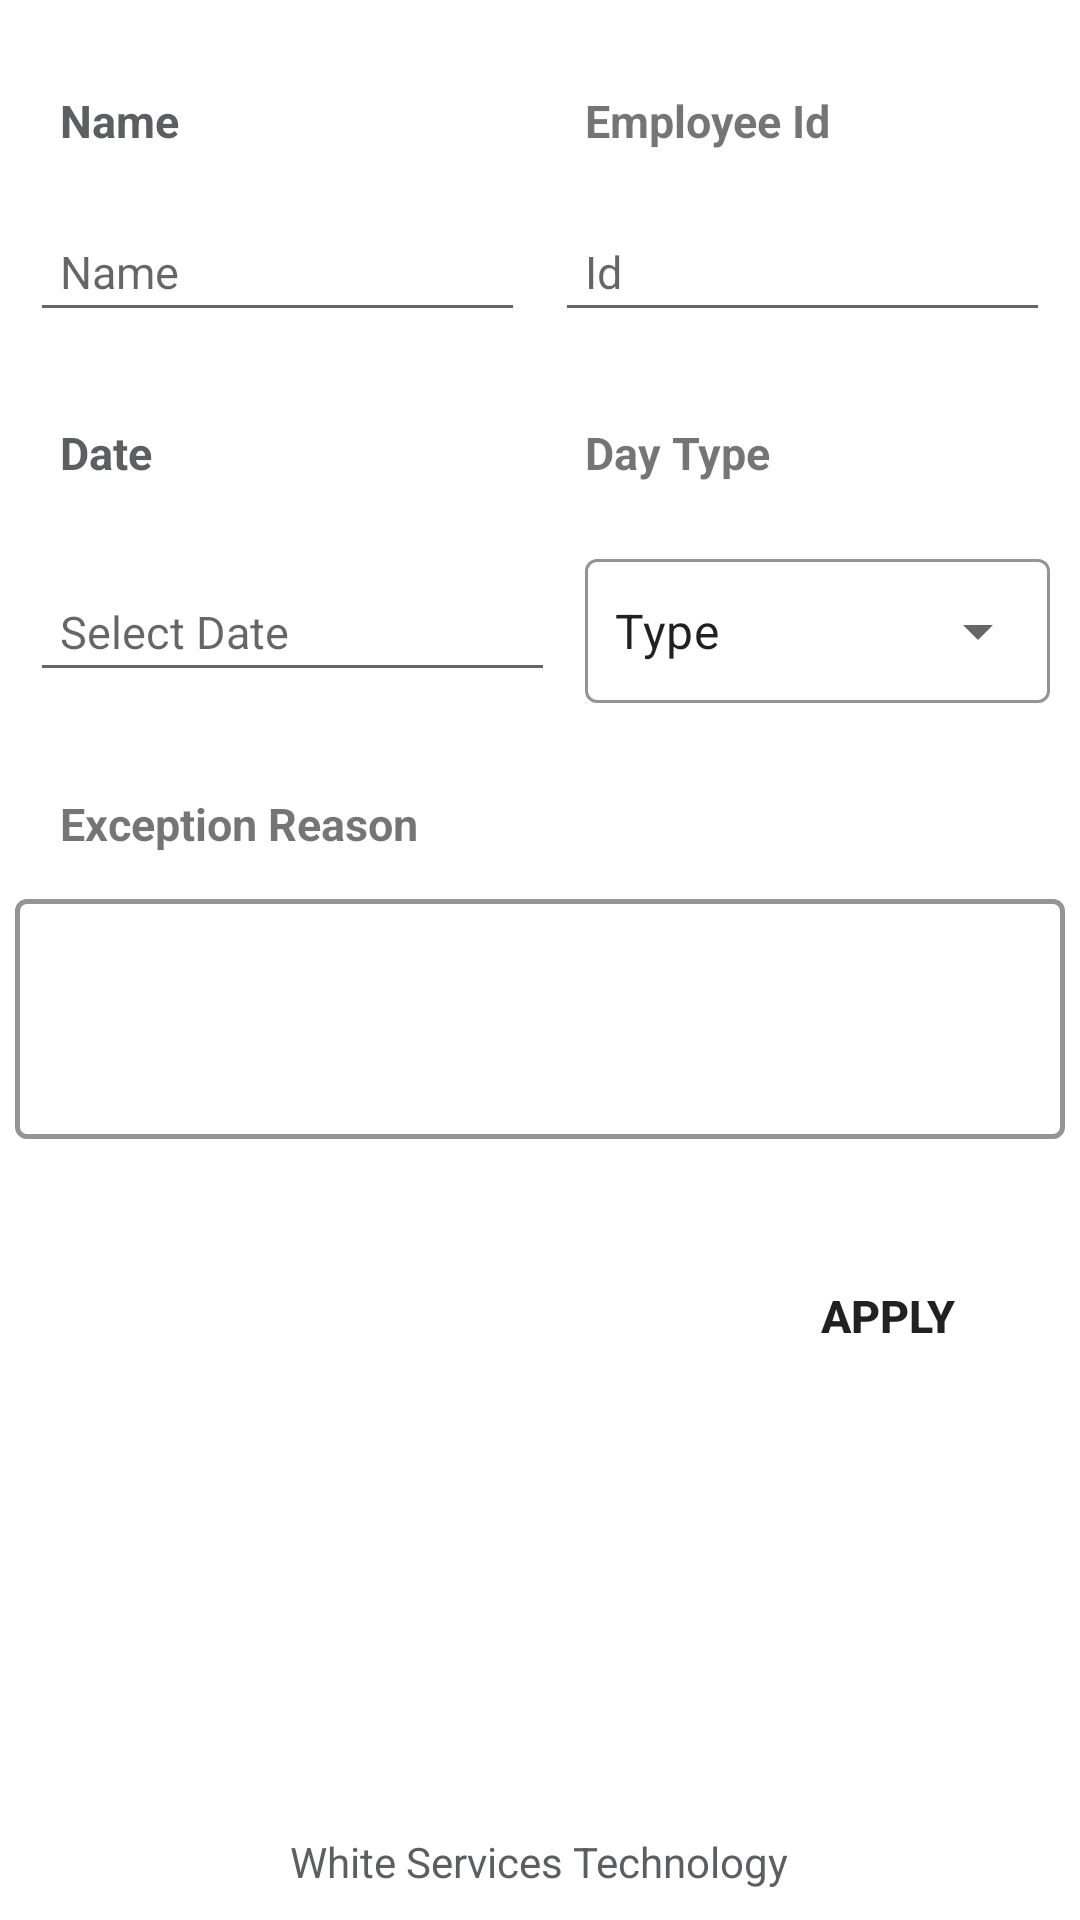

Layout XML and referenced resources for this Android screen:
<!-- AndroidManifest.xml: application theme Theme.HRM -->
<!-- res/layout/activity_exception_entry.xml -->
<?xml version="1.0" encoding="utf-8"?>
<LinearLayout xmlns:android="http://schemas.android.com/apk/res/android"
    xmlns:app="http://schemas.android.com/apk/res-auto"
    xmlns:tools="http://schemas.android.com/tools"
    android:layout_width="match_parent"
    android:layout_height="match_parent"
    android:background="@drawable/login_screen_bg"
    android:gravity="center_vertical"
    android:orientation="vertical"
    android:fillViewport="true"
    tools:context=".View.ExceptionEntryActivity">



    <ScrollView
        android:layout_width="match_parent"
        android:layout_height="match_parent"
        android:fillViewport="true">
        <LinearLayout
            android:layout_width="match_parent"
            android:layout_height="wrap_content"
            android:orientation="vertical"
            android:layout_gravity="center_vertical"
            >
            <LinearLayout
                android:layout_width="match_parent"
                android:layout_height="wrap_content"
                android:layout_marginTop="10dp"
                android:padding="10dp"
                android:orientation="horizontal">
                <TextView
                    android:layout_width="0dp"
                    android:layout_height="wrap_content"
                    android:layout_weight="1"
                    android:text="Name"
                    android:textStyle="bold"
                    android:textColor="@color/txt_color_grey"
                    android:textSize="15sp"
                    android:padding="10dp"
                    />
                <TextView
                    android:layout_width="0dp"
                    android:layout_height="wrap_content"
                    android:layout_weight="1"
                    android:text="Employee Id"
                    android:textSize="15sp"
                    android:textStyle="bold"
                    android:layout_marginStart="10dp"
                    android:padding="10dp"/>
            </LinearLayout>
            <LinearLayout
                android:layout_width="match_parent"
                android:layout_height="wrap_content"
                android:orientation="horizontal">
                <androidx.appcompat.widget.AppCompatEditText
                    android:id="@+id/ee_name"
                    android:layout_width="0dp"
                    android:padding="10dp"
                    android:layout_marginStart="10dp"
                    android:layout_height="wrap_content"
                    android:layout_weight="1"
                    android:textSize="15sp"
                    android:hint="Name"/>
                <androidx.appcompat.widget.AppCompatEditText
                    android:id="@+id/ee_id"
                    android:layout_width="0dp"
                    android:layout_height="wrap_content"
                    android:layout_marginStart="10dp"
                    android:layout_marginEnd="10dp"
                    android:hint="Id"
                    android:textSize="15sp"
                    android:layout_weight="1"
                    android:padding="10dp"/>


            </LinearLayout>
            <LinearLayout
                android:layout_width="match_parent"
                android:layout_height="wrap_content"
                android:layout_marginTop="10dp"
                android:padding="10dp"
                android:orientation="horizontal">
                <TextView
                    android:layout_width="0dp"
                    android:layout_height="wrap_content"
                    android:layout_weight="1"
                    android:text="Date"
                    android:textStyle="bold"
                    android:textColor="@color/txt_color_grey"
                    android:textSize="15sp"
                    android:padding="10dp"
                    />
                <TextView
                    android:layout_width="0dp"
                    android:layout_height="wrap_content"
                    android:layout_weight="1"
                    android:text="Day Type"
                    android:textSize="15sp"
                    android:textStyle="bold"
                    android:layout_marginStart="10dp"
                    android:padding="10dp"/>
            </LinearLayout>
            <LinearLayout
                android:layout_width="match_parent"
                android:layout_height="wrap_content"
                android:orientation="horizontal">

                <androidx.appcompat.widget.AppCompatEditText
                    android:id="@+id/ee_date"
                    android:layout_width="0dp"
                    android:layout_height="wrap_content"
                    android:layout_marginStart="10dp"
                    android:layout_weight="1"
                    android:clickable="false"
                    android:cursorVisible="false"
                    android:focusable="false"
                    android:focusableInTouchMode="false"
                    android:hint="Select Date"
                    android:inputType="date"
                    android:padding="10dp"
                    android:textSize="15sp" />

                <com.google.android.material.textfield.TextInputLayout
                    android:layout_width="0dp"
                    android:layout_height="wrap_content"
                    style="@style/Widget.MaterialComponents.TextInputLayout.OutlinedBox.ExposedDropdownMenu"
                    android:layout_weight="1"
                    app:boxStrokeColor="@color/black"
                    app:boxStrokeWidth="1dp"
                    >
                    <AutoCompleteTextView
                        android:id="@+id/ee_drop__down"
                        android:padding="10dp"
                        android:layout_marginStart="10dp"
                        android:layout_width="match_parent"
                        android:layout_height="match_parent"
                        android:inputType="none"
                        android:layout_marginEnd="10dp"
                        android:text="Type"/>


                </com.google.android.material.textfield.TextInputLayout>



            </LinearLayout>
            <LinearLayout
                android:layout_width="match_parent"
                android:layout_height="wrap_content"
                android:layout_gravity="start"
                android:orientation="vertical">

                <TextView
                    android:layout_marginTop="20dp"
                    android:layout_width="match_parent"
                    android:layout_height="40dp"
                    android:layout_weight="1"
                    android:text="Exception Reason"
                    android:textSize="15sp"
                    android:textStyle="bold"
                    android:layout_marginStart="10dp"
                    android:paddingTop="10dp"
                    android:paddingStart="10dp"/>
                <com.google.android.material.textfield.TextInputLayout
                    android:layout_width="match_parent"
                    android:layout_height="wrap_content"
                    style="@style/Widget.MaterialComponents.TextInputLayout.OutlinedBox"
                    android:layout_weight="1"
                    app:boxStrokeColor="@color/black"
                    app:boxStrokeWidth="1.5dp"
                    >
                    <androidx.appcompat.widget.AppCompatEditText
                        android:id="@+id/ee_reason"
                        android:layout_width="match_parent"
                        android:layout_height="80dp"
                        android:layout_margin="5dp"
                        android:layout_marginEnd="20dp"
                        android:padding="5dp"/>
                    <androidx.appcompat.widget.AppCompatButton
                        android:id="@+id/ee_apply"
                        android:layout_width="wrap_content"
                        android:layout_height="wrap_content"
                        android:gravity="center"
                        android:padding="10dp"
                        android:textStyle="bold"
                        android:background="@drawable/custom_button"
                        android:text="Apply"
                        android:textSize="15sp"
                        android:layout_marginTop="30dp"
                        android:layout_marginEnd="20dp"
                        android:layout_gravity="end"/>

                </com.google.android.material.textfield.TextInputLayout>



            </LinearLayout>
            <View
                android:layout_width="match_parent"
                android:layout_height="0dp"
                android:layout_weight="1" />

            <androidx.appcompat.widget.AppCompatTextView
                android:padding="10dp"
                android:layout_width="wrap_content"
                android:layout_height="wrap_content"
                android:text="White Services Technology"
                android:gravity="center"
                android:layout_gravity="center"
                android:textColor="@color/txt_color_grey"
                />

        </LinearLayout>



    </ScrollView>


</LinearLayout>
<!-- resources referenced by this layout -->
<resources>
  <color name="black">#FF000000</color>
  <color name="txt_color_grey">#5d5e60</color>
  <style name="Theme.HRM" parent="Theme.MaterialComponents.Light.DarkActionBar">
          
          <item name="colorPrimary">@color/russet</item>
          <item name="colorPrimaryVariant">@color/russet</item>
          <item name="colorOnPrimary">@color/white</item>
          
          <item name="colorSecondary">@color/beige</item>
          <item name="colorSecondaryVariant">@color/russet</item>
          <item name="colorOnSecondary">@color/white</item>
          
          <item name="android:statusBarColor">?attr/colorPrimaryVariant</item>
          
      </style>
  <color name="russet">#895737</color>
  <color name="white">#FFFFFFFF</color>
  <color name="beige">#9d8189</color>
</resources>
